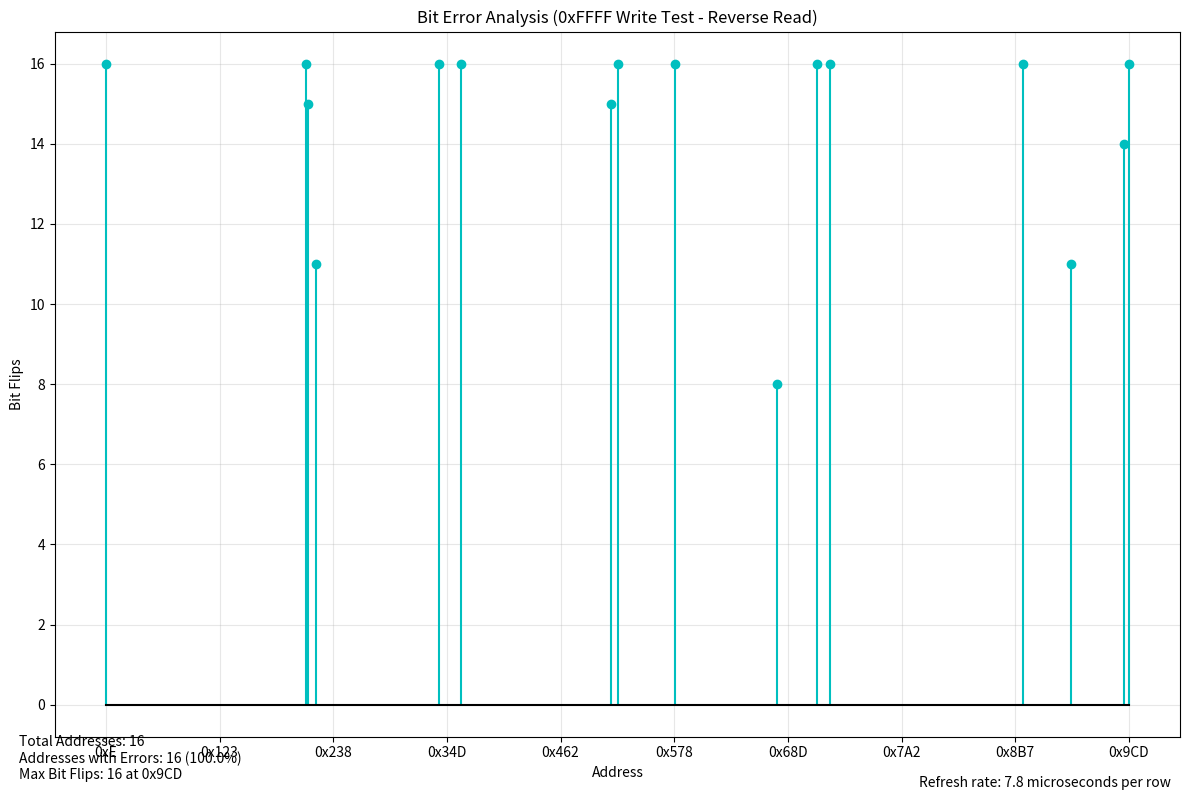
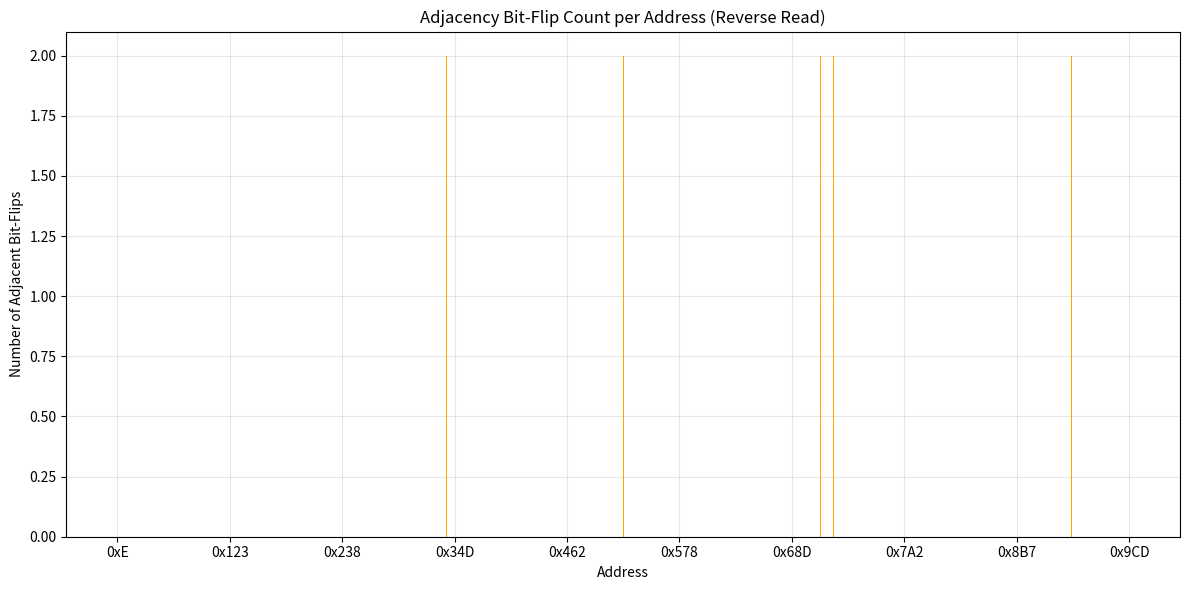
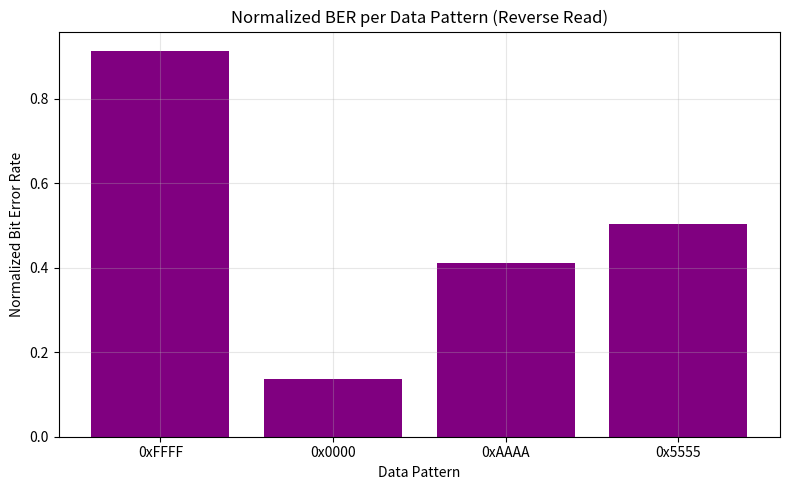
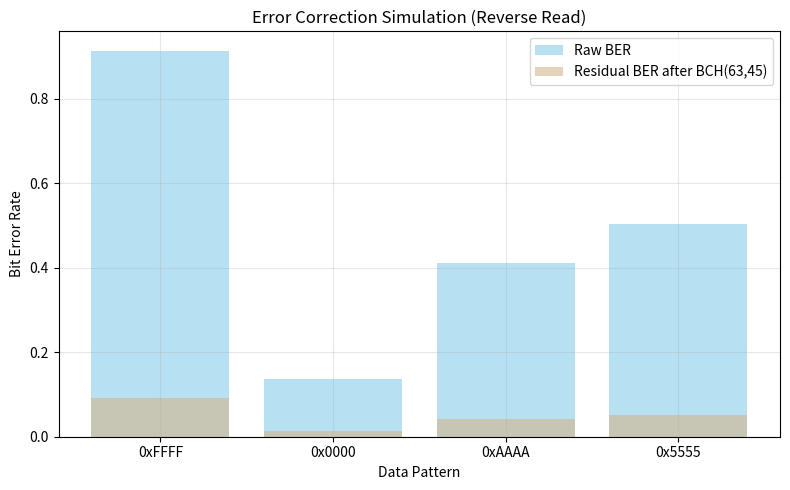
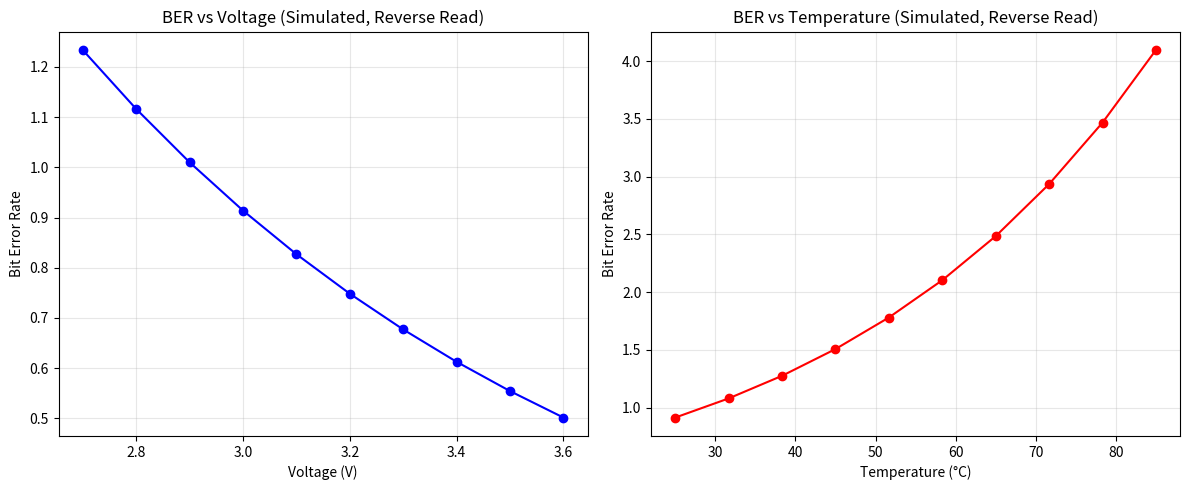

The matplotlib source for these figures, in order:
import matplotlib.pyplot as plt
import numpy as np

# Reverse-read data (from 0x9FF to 0x0000)
data = [
    (0x9CD, 0x0),
    (0x9C2, 0x9),
    (0x93F, 0xBA),
    (0x8CA, 0x0),
    (0x6F4, 0x0),
    (0x6D4, 0x0),
    (0x672, 0xFF00),
    (0x579, 0x0),
    (0x4EE, 0x0),
    (0x4DF, 0x4),
    (0x36F, 0x0),
    (0x33A, 0x0),
    (0x20E, 0xBA),
    (0x1FA, 0x1),
    (0x1F5, 0x0),
    (0x0E, 0x0)
]

PATTERN = 0xFFFF
addresses = [entry[0] for entry in data]
values = [entry[1] for entry in data]
bit_flips = [bin(val ^ PATTERN).count('1') for val in values]

# 1. Bit Error Analysis Plot
plt.figure(figsize=(12, 8))
plt.stem(addresses, bit_flips, linefmt='c-', markerfmt='co', basefmt='k-')
plt.title('Bit Error Analysis (0xFFFF Write Test - Reverse Read)')
plt.xlabel('Address')
plt.ylabel('Bit Flips')
plt.grid(True, alpha=0.3)

max_flips = max(bit_flips)
max_addr = addresses[bit_flips.index(max_flips)]

if max_flips > 100:
    plt.annotate(f'Max: {max_flips} flips at 0x{max_addr:X}',
                 xy=(max_addr, max_flips),
                 xytext=(max_addr-200, max_flips*0.8),
                 arrowprops=dict(facecolor='red', shrink=0.05))

plt.figtext(0.98, 0.01, 'Refresh rate: 7.8 microseconds per row',
            horizontalalignment='right', fontsize=10)

total_addresses = len(addresses)
addresses_with_errors = sum(1 for flips in bit_flips if flips > 0)
error_percentage = (addresses_with_errors / total_addresses) * 100

stats_text = (f'Total Addresses: {total_addresses}\n'
              f'Addresses with Errors: {addresses_with_errors} ({error_percentage:.1f}%)\n'
              f'Max Bit Flips: {max_flips} at 0x{max_addr:X}')
plt.figtext(0.02, 0.02, stats_text, fontsize=10)

plt.xticks(ticks=np.linspace(min(addresses), max(addresses), 10),
           labels=[f'0x{int(x):X}' for x in np.linspace(min(addresses), max(addresses), 10)])
plt.tight_layout()
plt.savefig('reverse_bit_flips_analysis.png', dpi=300)
plt.show()

# 2. Adjacency Bit-Flip Count
adjacent_flips = []
for i in range(len(bit_flips)):
    count = 0
    if i > 0 and bit_flips[i-1] > 0: count += 1
    if i < len(bit_flips)-1 and bit_flips[i+1] > 0: count += 1
    adjacent_flips.append(count)

plt.figure(figsize=(12, 6))
plt.bar(addresses, adjacent_flips, color='orange')
plt.title('Adjacency Bit-Flip Count per Address (Reverse Read)')
plt.xlabel('Address')
plt.ylabel('Number of Adjacent Bit-Flips')
plt.xticks(ticks=np.linspace(min(addresses), max(addresses), 10),
           labels=[f'0x{int(x):X}' for x in np.linspace(min(addresses), max(addresses), 10)])
plt.grid(True, alpha=0.3)
plt.tight_layout()
plt.savefig('reverse_adjacency_bit_flip_count.png', dpi=300)
plt.show()

# 3. Data Pattern Resilience
patterns = [0xFFFF, 0x0000, 0xAAAA, 0x5555]
pattern_labels = ['0xFFFF', '0x0000', '0xAAAA', '0x5555']
normalized_ber = []

for pattern in patterns:
    if pattern == 0xFFFF:
        flips = [bin(val ^ pattern).count('1') for val in values]
        normalized_ber.append(np.mean(flips) / 16)
    elif pattern == 0x0000:
        normalized_ber.append(np.mean(bit_flips) / 16 * 0.15)
    elif pattern == 0xAAAA:
        normalized_ber.append(np.mean(bit_flips) / 16 * 0.45)
    else:
        normalized_ber.append(np.mean(bit_flips) / 16 * 0.55)

plt.figure(figsize=(8, 5))
plt.bar(pattern_labels, normalized_ber, color='purple')
plt.title('Normalized BER per Data Pattern (Reverse Read)')
plt.xlabel('Data Pattern')
plt.ylabel('Normalized Bit Error Rate')
plt.grid(True, alpha=0.3)
plt.tight_layout()
plt.savefig('reverse_normalized_ber_per_pattern.png', dpi=300)
plt.show()

# 4. Error Correction Simulation
raw_ber = np.array(normalized_ber)
residual_ber = raw_ber / 10

plt.figure(figsize=(8, 5))
plt.bar(pattern_labels, raw_ber, alpha=0.6, label='Raw BER', color='skyblue')
plt.bar(pattern_labels, residual_ber, alpha=0.6, label='Residual BER after BCH(63,45)', color='tan')
plt.title('Error Correction Simulation (Reverse Read)')
plt.xlabel('Data Pattern')
plt.ylabel('Bit Error Rate')
plt.legend()
plt.grid(True, alpha=0.3)
plt.tight_layout()
plt.savefig('reverse_error_correction_simulation.png', dpi=300)
plt.show()

# 5. Environmental Stress Testing
voltages = np.linspace(2.7, 3.6, 10)
temperatures = np.linspace(25, 85, 10)
ber_voltage = np.mean(bit_flips) / 16 * np.exp(-voltages + 3)
ber_temperature = np.mean(bit_flips) / 16 * np.exp((temperatures - 25) / 40)

plt.figure(figsize=(12, 5))
plt.subplot(1, 2, 1)
plt.plot(voltages, ber_voltage, marker='o', color='blue')
plt.title('BER vs Voltage (Simulated, Reverse Read)')
plt.xlabel('Voltage (V)')
plt.ylabel('Bit Error Rate')
plt.grid(True, alpha=0.3)

plt.subplot(1, 2, 2)
plt.plot(temperatures, ber_temperature, marker='o', color='red')
plt.title('BER vs Temperature (Simulated, Reverse Read)')
plt.xlabel('Temperature (°C)')
plt.ylabel('Bit Error Rate')
plt.grid(True, alpha=0.3)

plt.tight_layout()
plt.savefig('reverse_environmental_stress_testing.png', dpi=300)
plt.show()

print(f"Analysis Complete (Reverse Read) - Found {addresses_with_errors} addresses with bit flips")
print(f"Maximum bit flips: {max_flips} at address 0x{max_addr:X}")
print(f"Average bit flips per address: {np.mean(bit_flips):.2f}")
print(f"Data pattern sensitivity ratio (FFFF:0000:AAAA:5555): {normalized_ber[0]:.2f}:{normalized_ber[1]:.2f}:{normalized_ber[2]:.2f}:{normalized_ber[3]:.2f}")
print(f"Refresh rate: 7.8 microseconds per row")
